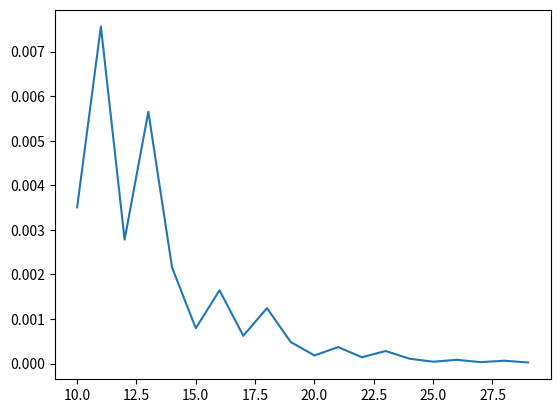

The script that saved this image:
import math
import matplotlib.pyplot as plt

def combine(n,i):
    if n == 0 or i ==0 or n == i:
        return 1
    else:
        a = set(range(1,n + 1))
        b = set(range(1,i + 1))
        c = a - b
        c = list(c)
        result = 1
        for j in range(1,n - i + 1):
            result = result * c[j - 1] / j
        return result

p = []
for n in range(10,30):
    probability = 0
    level = 0.6
    pass_level = math.floor(n * level) + 1
    for i in range(pass_level,n + 1):
        probability += combine(n,i) * 0.25 ** i * 0.75 ** (n - i)
    p.append((probability))
plt.plot(range(10,30),p)
plt.show()